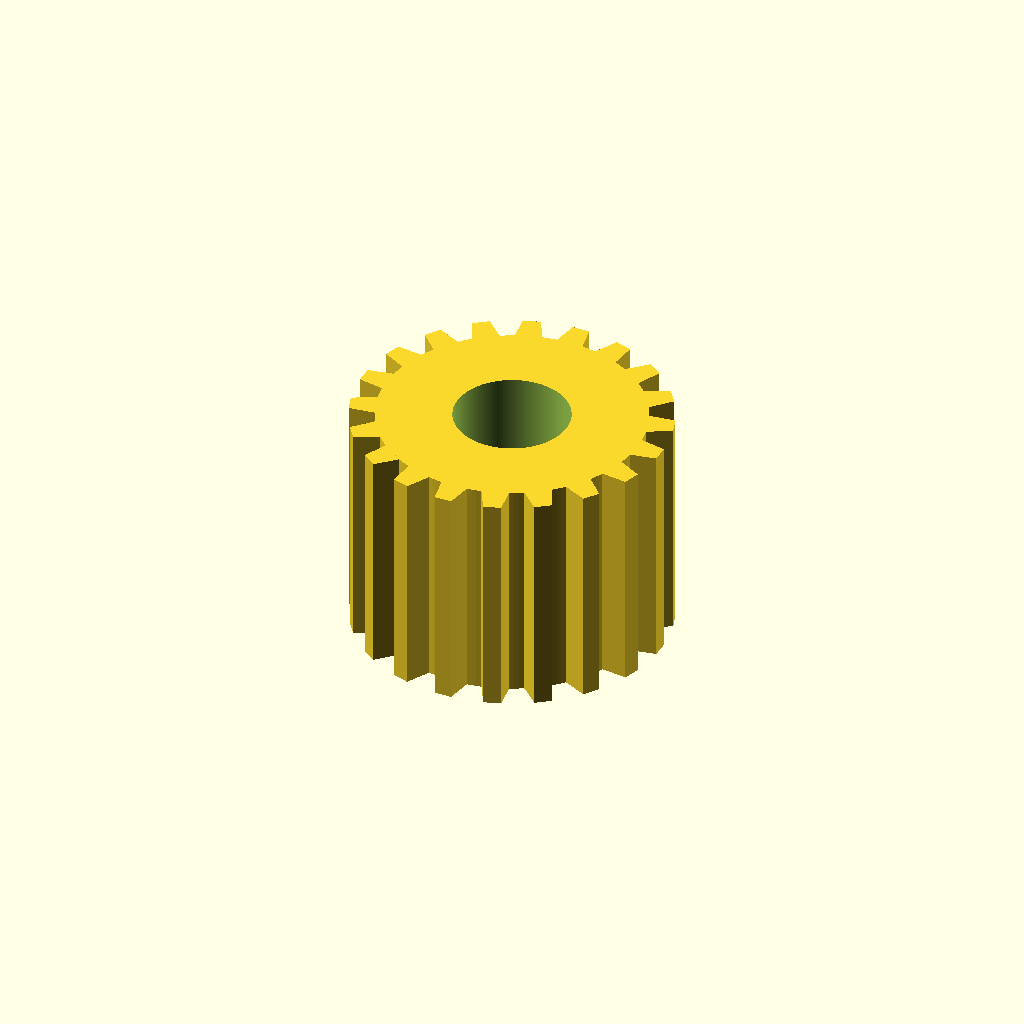
Cell 1: the model at its default parameters.
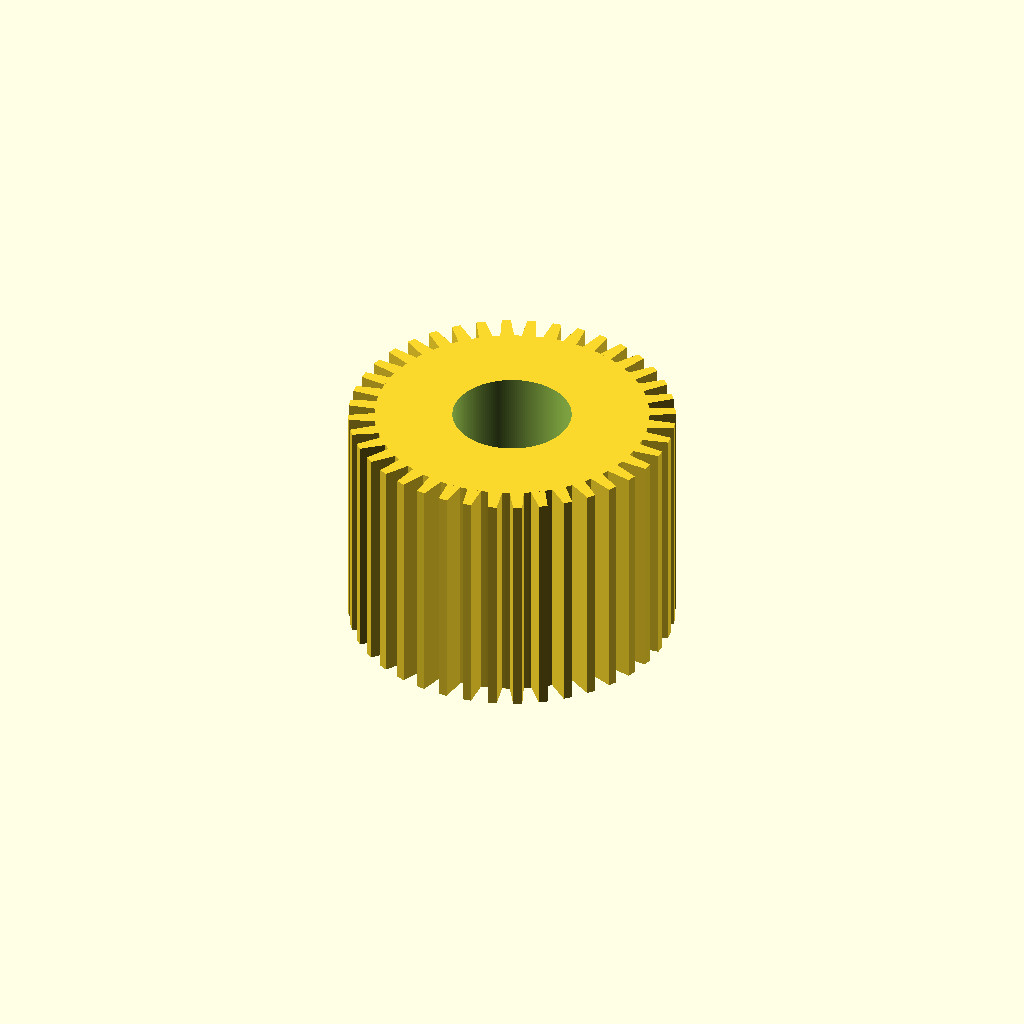
Cell 2: the same model with teeth = 40.
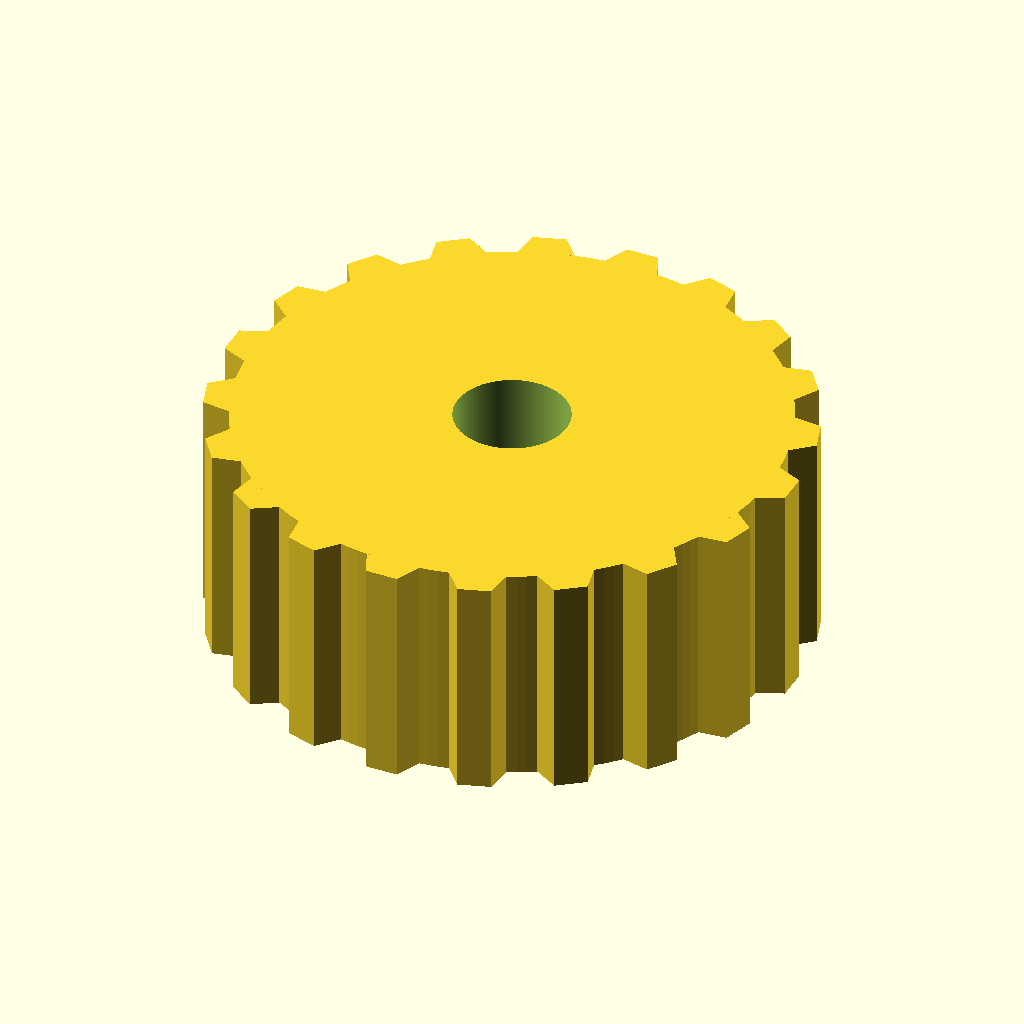
Cell 3: pitch_d = 24.44 (everything else at default).
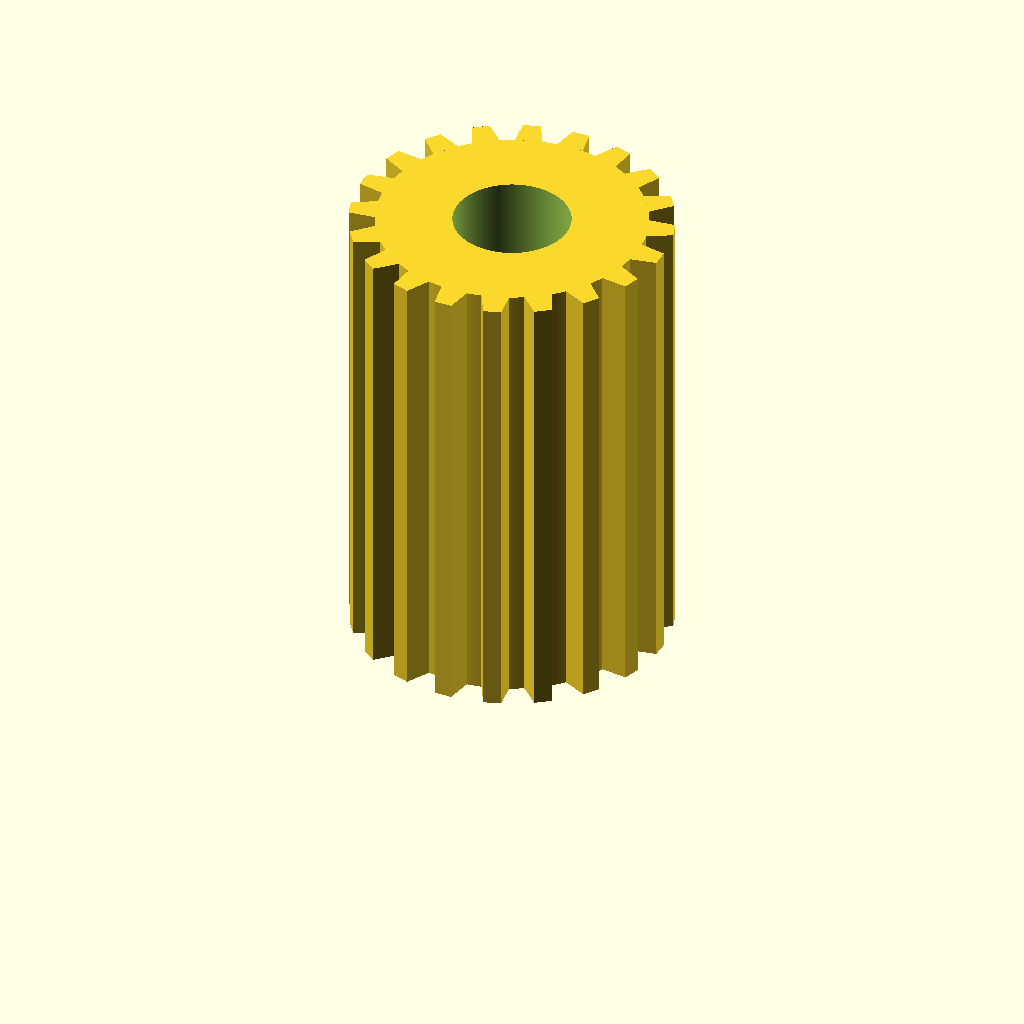
Cell 4: the same model with pulley_width = 20.
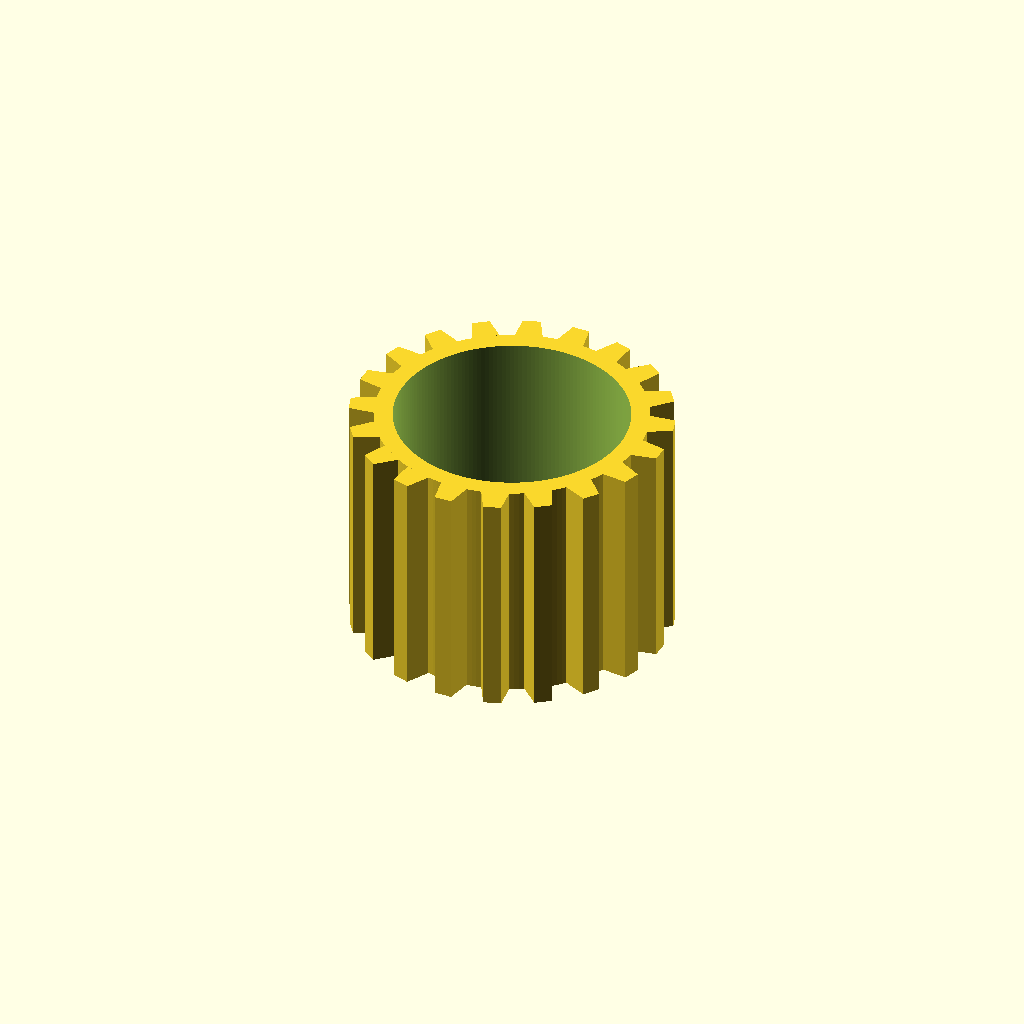
Cell 5: the same model with bore_d = 10.
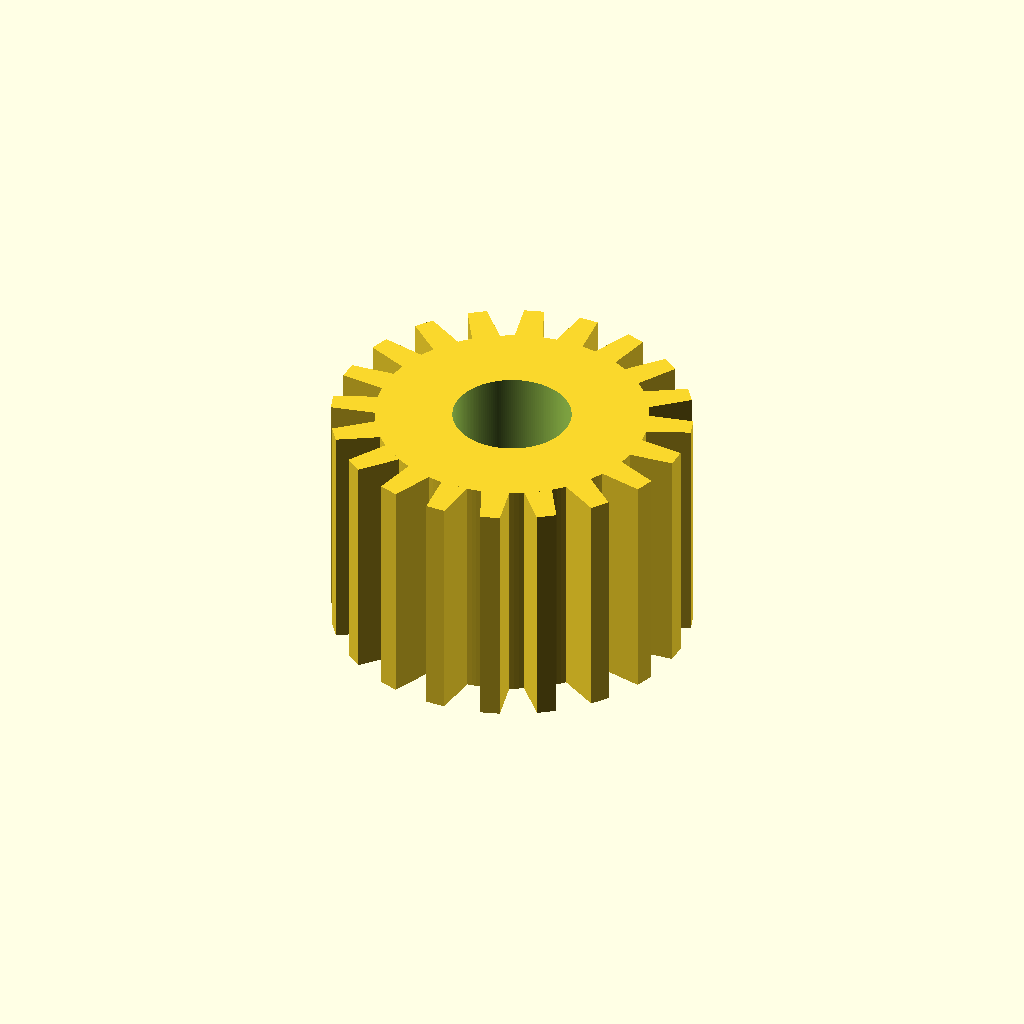
Cell 6: tooth_height = 1.5 (everything else at default).
All cells are drawn from one camera (rotation 55°, 0°, 25°, orthographic, colour scheme Cornfield), so only the parameter changes between them.
The OpenSCAD source (additional_study/matched_effort/results/direct_repair/scad/pulley__GT2x20ob_pulley.scad):
$fn = 180;

// Timing pulley (simplified GT2-like tooth form)
// User specs:
teeth = 20;
pitch_d = 12.22;          // mm pitch diameter
pitch_r = pitch_d/2;

// Assumptions / typical defaults (editable):
belt_pitch = PI * pitch_d / teeth;   // derived from pitch diameter & tooth count
pulley_width = 10;                   // mm
bore_d = 5;                          // mm
hub_d = 0;                           // 0 = no hub
hub_h = 0;                           // mm

// Tooth geometry (simplified trapezoid, sized relative to pitch)
tooth_height = 0.75;                 // mm radial height above pitch circle
tooth_root_depth = 0.35;             // mm radial depth below pitch circle (for valleys)
tooth_top_frac = 0.35;               // fraction of pitch for tooth top width
tooth_base_frac = 0.65;              // fraction of pitch for tooth base width

// Derived radii
outer_r = pitch_r + tooth_height;
root_r  = pitch_r - tooth_root_depth;

// Safety
root_r_safe = max(root_r, bore_d/2 + 0.8);

// Tooth angular widths
tooth_top_w  = belt_pitch * tooth_top_frac;
tooth_base_w = belt_pitch * tooth_base_frac;

tooth_top_ang  = tooth_top_w  / pitch_r * 180/PI;
tooth_base_ang = tooth_base_w / pitch_r * 180/PI;

module tooth2d() {
    // Trapezoid centered on +X axis, spanning angles around 0
    polygon(points=[
        [root_r_safe*cos(-tooth_base_ang/2), root_r_safe*sin(-tooth_base_ang/2)],
        [outer_r*cos(-tooth_top_ang/2),      outer_r*sin(-tooth_top_ang/2)],
        [outer_r*cos( tooth_top_ang/2),      outer_r*sin( tooth_top_ang/2)],
        [root_r_safe*cos( tooth_base_ang/2), root_r_safe*sin( tooth_base_ang/2)]
    ]);
}

module pulley_body() {
    // Base cylinder up to root radius
    cylinder(h=pulley_width, r=root_r_safe, center=false);

    // Teeth ring
    for(i=[0:teeth-1]) {
        rotate([0,0, i*360/teeth])
            linear_extrude(height=pulley_width)
                tooth2d();
    }

    // Optional hub
    if(hub_d > 0 && hub_h > 0) {
        translate([0,0,(pulley_width-hub_h)/2])
            cylinder(h=hub_h, r=hub_d/2, center=false);
    }
}

difference() {
    pulley_body();
    // Bore
    translate([0,0,-1])
        cylinder(h=pulley_width+2, r=bore_d/2, center=false);
}
Customizer parameters (derived from the source; name, type, default, range or options):
teeth: number, default 20
pitch_d: number, default 12.22
pulley_width: number, default 10
bore_d: number, default 5
hub_d: number, default 0
hub_h: number, default 0
tooth_height: number, default 0.75
tooth_root_depth: number, default 0.35
tooth_top_frac: number, default 0.35
tooth_base_frac: number, default 0.65
